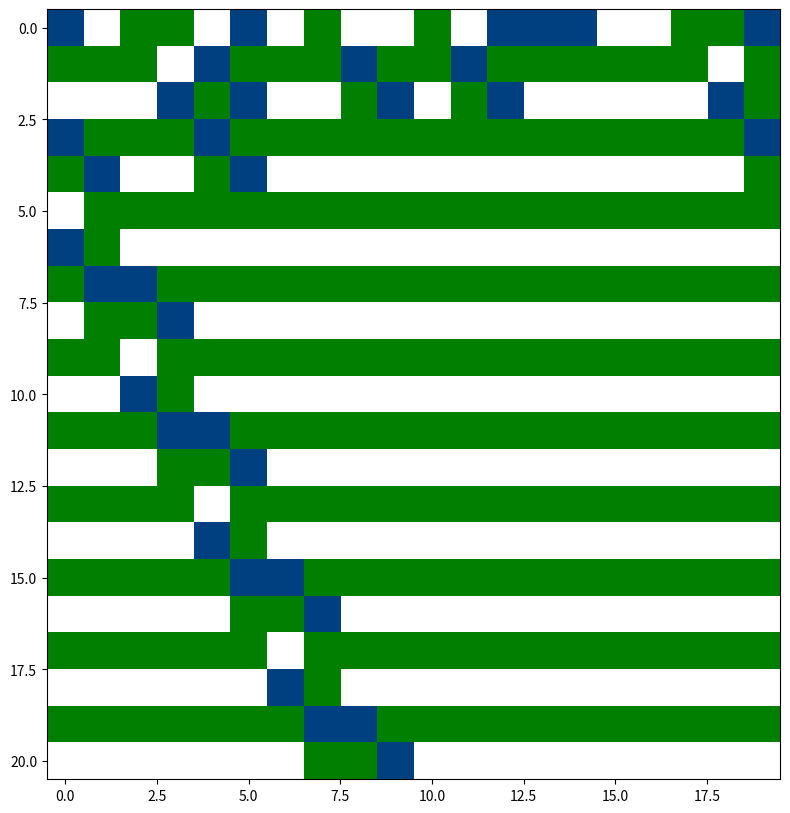

Generate this figure with matplotlib:
import random
from matplotlib import pyplot as plt
import numpy as np

def neighbor_for_nstate(nstate):  # The variable 'nstate' defines the number of state
    neighborhoods = []
    for i in range(nstate):
        for j in range(nstate):
            neighborhoods.append((i,j))
    return neighborhoods
    
def lookuptable(nstate, rule_number, ifprint=False):
    in_ternary = np.base_repr(rule_number, base=nstate)[::-1]
    lookup_table = {}
    neighborhoods = neighbor_for_nstate(nstate)
    for i in range(nstate**2):
        key = neighborhoods[i]
        try:
            val = in_ternary[i]
        except IndexError:
            val = '0'
        lookup_table.update({key: val})
    if ifprint == True:
        for key, val in lookup_table.items():
            print(key, '-->', val)
    return lookup_table

class ECA(object):
    '''
    Elementary cellular automata simulator.
    '''
    def __init__(self, nstate, 
                 rule_number, initial_condition):
        for i in initial_condition:
            if i not in np.arange(nstate):
                raise ValueError("incorrect initial condition")
        self.lookup_table = lookuptable(nstate, rule_number)
        self.initial = initial_condition
        self.spacetime = [initial_condition]
        self.current_configuration = initial_condition.copy()
        self.nstate = nstate
        
        
    def evolve (self, time_steps):
        for t in range(time_steps):
            new_configuration = []
            for i in range(len(self.initial)):
                
                neighborhood = (self.current_configuration[(i-1)], 
                                self.current_configuration[i])
                
                new_configuration.append(int(self.lookup_table[neighborhood]))
            # update the current configuration    
            self.current_configuration = new_configuration # here we don't want to keep making new copies, so use '='
            # add the new configuration to the spacetime field
            self.spacetime.append(new_configuration)
        return self.spacetime


length = 20
time = 20
rule_number = 38
state = 3
initial_condition = []
for i in range(length):
    initial_condition.append(random.randint(0,state-1))
print('initial_condition is: ', initial_condition)

CA_three = ECA(nstate=3, rule_number=38, initial_condition=initial_condition)
spacetime = CA_three.evolve(20)
plt.figure(figsize=(10,10))
plt.imshow(spacetime, cmap=plt.cm.ocean, interpolation='nearest')
plt.show()